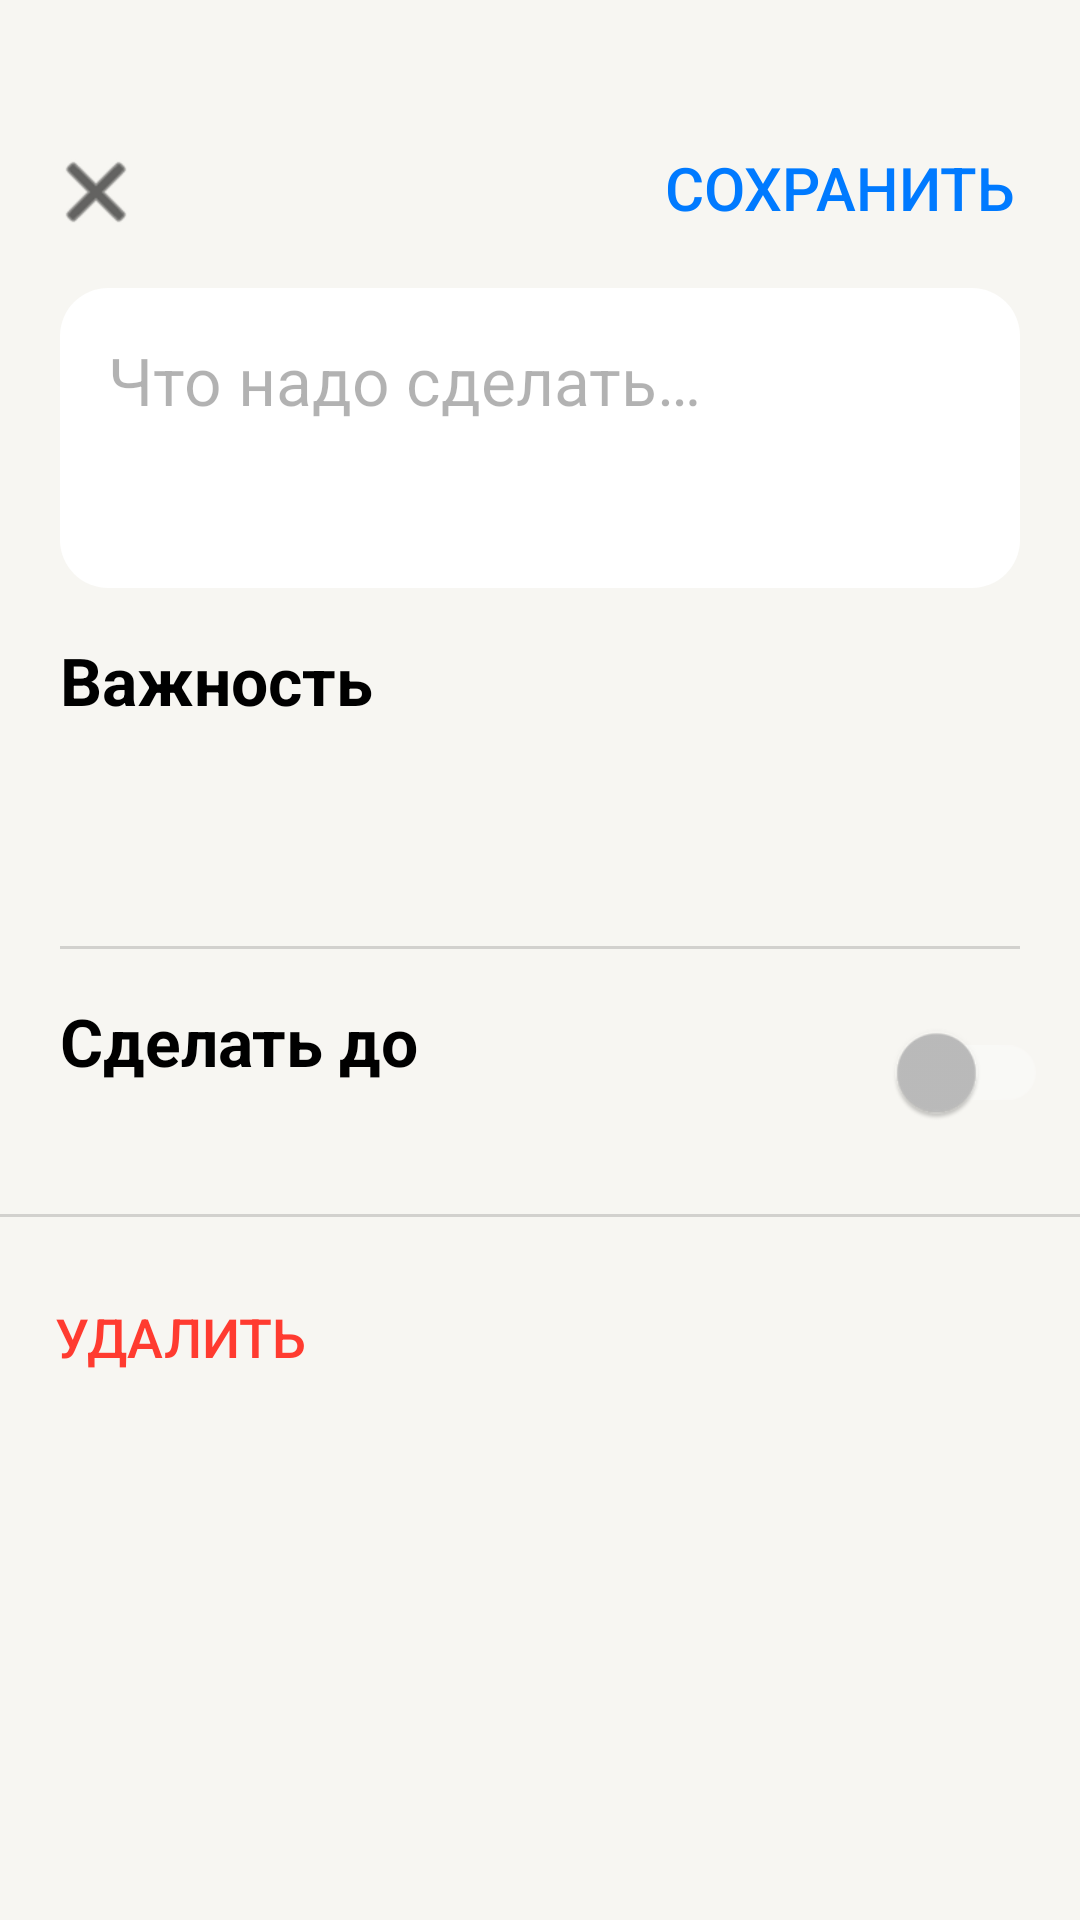

Layout XML and referenced resources for this Android screen:
<!-- AndroidManifest.xml: activity theme Theme.AppCompat.NoActionBar -->
<!-- res/layout/activity_addtask.xml -->
<?xml version="1.0" encoding="utf-8"?>
<androidx.constraintlayout.widget.ConstraintLayout xmlns:android="http://schemas.android.com/apk/res/android"
    xmlns:app="http://schemas.android.com/apk/res-auto"
    android:layout_width="match_parent"
    android:layout_height="match_parent"
    android:background="#F7F6F2">

    <androidx.appcompat.widget.Toolbar
        android:id="@+id/toolbar"
        android:layout_width="0dp"
        android:layout_height="80dp"
        android:background="#F7F6F2"
        android:theme="@style/ThemeOverlay.AppCompat.Dark.ActionBar"
        android:titleTextColor="@android:color/white"
        app:layout_constraintTop_toTopOf="parent"
        app:layout_constraintStart_toStartOf="parent"
        app:layout_constraintEnd_toEndOf="parent">

        <FrameLayout
            android:layout_width="match_parent"
            android:layout_height="match_parent">

            
            <ImageButton
                android:id="@+id/closeButton"
                android:layout_width="wrap_content"
                android:layout_height="wrap_content"
                android:layout_gravity="bottom|start"
                android:layout_marginStart="0dp"
                android:background="?android:attr/selectableItemBackgroundBorderless"
                android:contentDescription="@string/close"
                android:src="@android:drawable/ic_menu_close_clear_cancel"
                app:tint="#000000" />

            <Button
                android:id="@+id/buttonSave"
                android:layout_width="120dp"
                android:layout_height="50dp"
                android:layout_gravity="bottom|end"
                android:paddingTop="15dp"
                android:layout_marginEnd="20dp"
                android:background="@android:color/transparent"
                android:textColor="@color/blue"
                android:textSize="20sp"
                android:text="@string/save" />
        </FrameLayout>
    </androidx.appcompat.widget.Toolbar>

    <EditText
        android:id="@+id/editTextTask"
        android:layout_width="0dp"
        android:layout_height="wrap_content"
        android:minHeight="100dp"
        android:layout_marginTop="16dp"
        android:layout_marginStart="20dp"
        android:layout_marginEnd="20dp"
        android:hint="@string/what_to_do"
        android:padding="16dp"
        android:textSize="22sp"
        android:textColorHint="@color/hint_color"
        android:textColor="@android:color/black"
        android:inputType="textMultiLine"
        android:gravity="top|start"
        android:scrollHorizontally="false"
        android:background="@drawable/rounded_edittext"
        android:autofillHints="text"
        app:layout_constraintTop_toBottomOf="@id/toolbar"
        app:layout_constraintStart_toStartOf="parent"
        app:layout_constraintEnd_toEndOf="parent" />

    <TextView
        android:id="@+id/textViewPriority"
        android:layout_width="wrap_content"
        android:layout_height="wrap_content"
        android:text="@string/importance"
        android:layout_marginTop="16dp"
        android:textSize="22sp"
        android:textColor="@android:color/black"
        android:textStyle="bold"
        app:layout_constraintTop_toBottomOf="@id/editTextTask"
        app:layout_constraintStart_toStartOf="parent"
        android:layout_marginStart="20dp" />

    <Spinner
        android:id="@+id/spinnerPriority"
        android:layout_width="150dp"
        android:layout_height="50dp"
        android:layout_marginTop="8dp"
        android:background="#F7F6F2"
        android:textColor="@android:color/black"
        android:gravity="start"
        android:popupBackground="@android:color/white"
        app:layout_constraintTop_toBottomOf="@id/textViewPriority"
        app:layout_constraintStart_toStartOf="parent"
        android:layout_marginStart="20dp" />

    <View
        android:id="@+id/divider1"
        android:layout_width="0dp"
        android:layout_height="1dp"
        android:layout_marginTop="16dp"
        android:background="#26000000"
        app:layout_constraintTop_toBottomOf="@id/spinnerPriority"
        app:layout_constraintStart_toStartOf="parent"
        app:layout_constraintEnd_toEndOf="parent"
        android:layout_marginStart="20dp"
        android:layout_marginEnd="20dp" />

    <TextView
        android:id="@+id/textViewDate"
        android:layout_width="wrap_content"
        android:layout_height="wrap_content"
        android:text="@string/deadline"
        android:layout_marginTop="16dp"
        android:textSize="22sp"
        android:textColor="@android:color/black"
        android:textStyle="bold"
        app:layout_constraintTop_toBottomOf="@id/divider1"
        app:layout_constraintStart_toStartOf="parent"
        android:layout_marginStart="20dp" />

    <com.google.android.material.switchmaterial.SwitchMaterial
        android:id="@+id/mySwitch"
        android:layout_width="70dp"
        android:layout_height="50dp"
        android:layout_marginEnd="20dp"
        android:scaleX="1.3"
        android:scaleY="1.3"
        app:layout_constraintTop_toTopOf="@id/textViewDate"
        app:layout_constraintEnd_toEndOf="parent" />

    <TextView
        android:id="@+id/selectedDateText"
        android:layout_width="wrap_content"
        android:layout_height="wrap_content"
        android:text=""
        android:layout_marginTop="8dp"
        android:textColor="@color/blue"
        app:layout_constraintTop_toBottomOf="@id/textViewDate"
        app:layout_constraintStart_toStartOf="parent"
        android:layout_marginStart="20dp" />

    <View
        android:id="@+id/divider2"
        android:layout_width="0dp"
        android:layout_height="1dp"
        android:layout_marginTop="16dp"
        android:background="#26000000"
        app:layout_constraintTop_toBottomOf="@id/selectedDateText"
        app:layout_constraintStart_toStartOf="parent"
        app:layout_constraintEnd_toEndOf="parent" />

    <Button
        android:id="@+id/buttonDelete"
        android:layout_width="wrap_content"
        android:layout_height="wrap_content"
        android:layout_marginTop="16dp"
        android:layout_marginStart="8dp"
        android:background="@android:color/transparent"
        android:drawableStart="@drawable/ic_delete_red"
        android:drawablePadding="8dp"
        android:padding="10dp"
        android:text="@string/delete"
        android:textColor="#FF3B30"
        android:textSize="18sp"
        app:layout_constraintTop_toBottomOf="@+id/divider2"
        app:layout_constraintStart_toStartOf="parent" />

</androidx.constraintlayout.widget.ConstraintLayout>
<!-- resources referenced by this layout -->
<resources>
  <color name="blue">#007AFF</color>
  <color name="hint_color">#4D000000</color>
  <!-- drawable rounded_edittext (drawable) -->
  <?xml version="1.0" encoding="utf-8"?>
  <shape xmlns:android="http://schemas.android.com/apk/res/android">
      <solid android:color="#FFFFFF"/>  
      <corners android:radius="16dp"/>  
  </shape>
  <string name="close">Close</string>
  <string name="deadline">Сделать до</string>
  <string name="delete">Удалить</string>
  <string name="importance">Важность</string>
  <string name="save">Сохранить</string>
  <string name="what_to_do">Что надо сделать…</string>
</resources>
